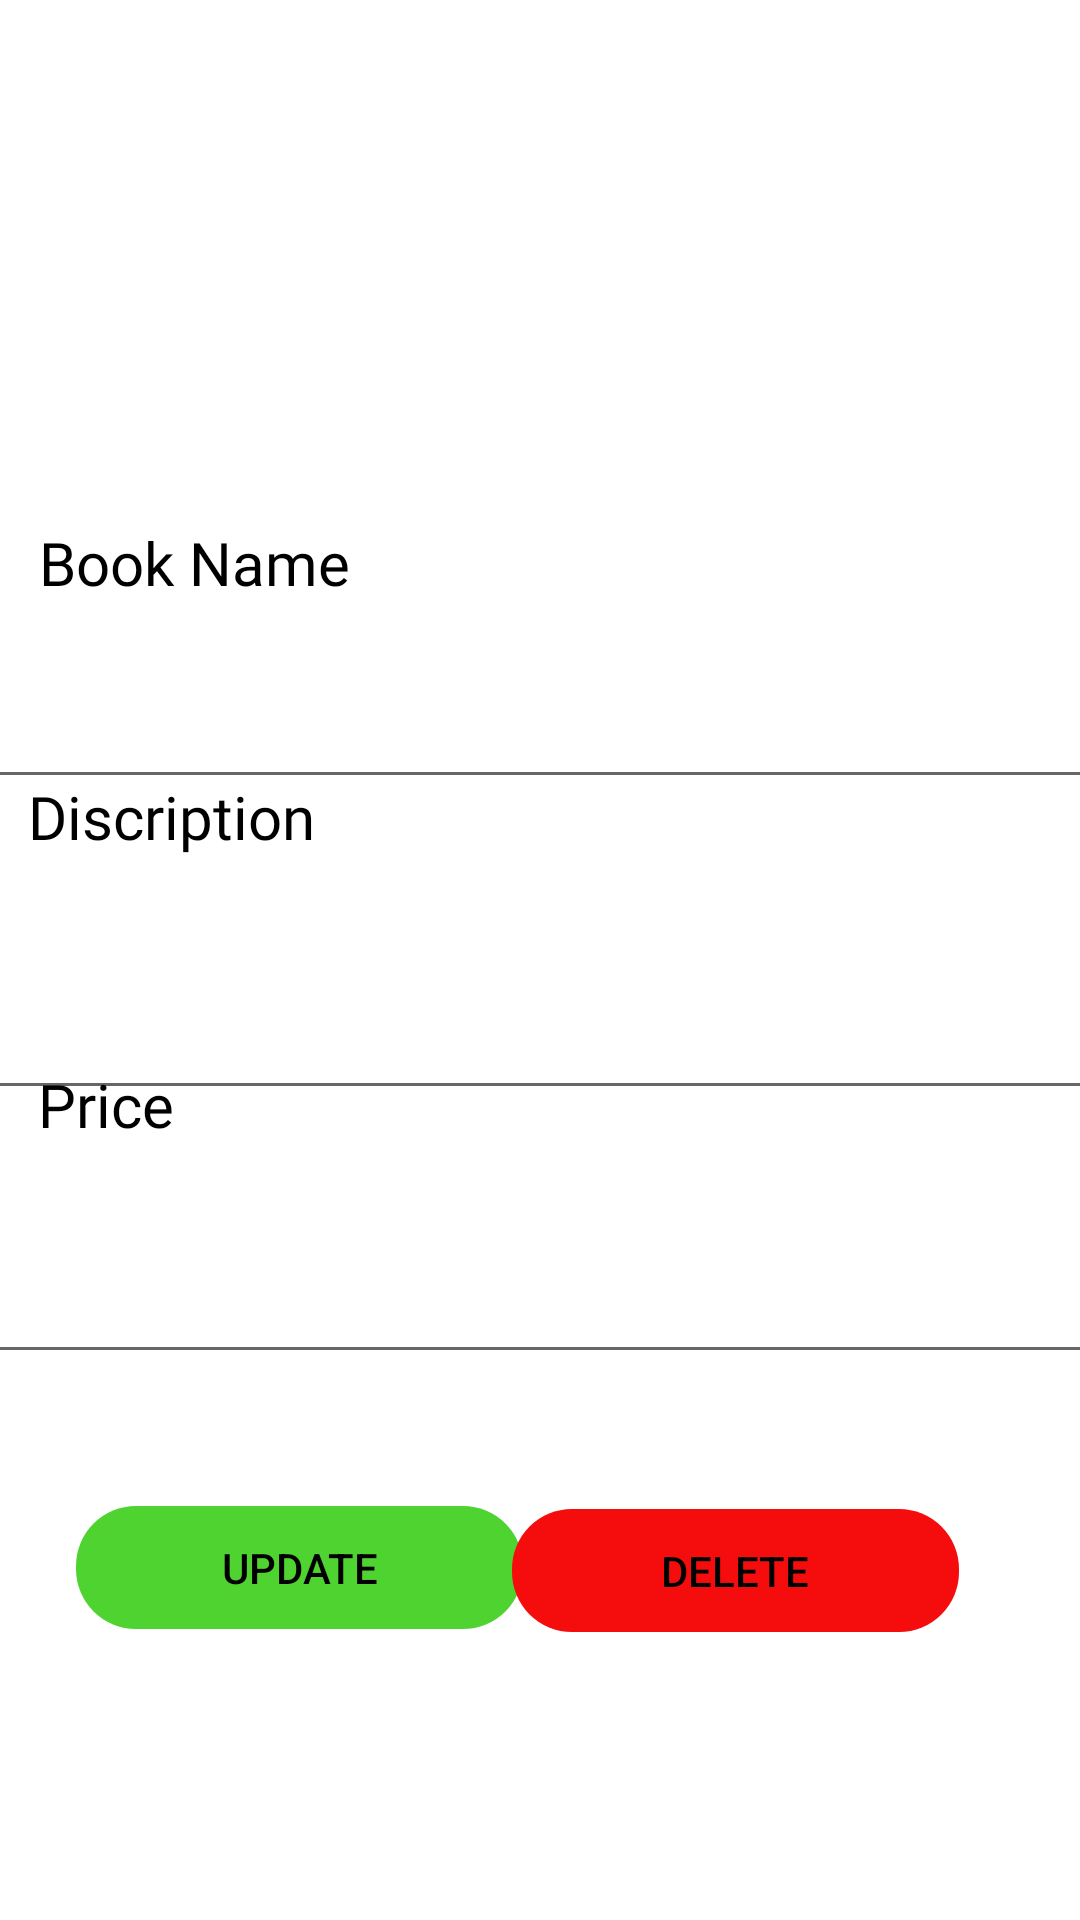

Android layout source for this screen:
<!-- AndroidManifest.xml: application theme Theme.BookWorm -->
<!-- res/layout/activity_delete_update.xml -->
<?xml version="1.0" encoding="utf-8"?>
<androidx.constraintlayout.widget.ConstraintLayout xmlns:android="http://schemas.android.com/apk/res/android"
    xmlns:app="http://schemas.android.com/apk/res-auto"
    xmlns:tools="http://schemas.android.com/tools"
    android:layout_width="match_parent"
    android:layout_height="match_parent"
    tools:context=".DeleteUpdate">


    <TextView
        android:id="@+id/bookNameText"
        android:layout_width="129dp"
        android:layout_height="40dp"
        android:text="Book Name"
        android:textColor="@color/black"
        android:textSize="20dp"
        android:fontFamily="@font/cantata_one"
        app:layout_constraintBottom_toBottomOf="parent"
        app:layout_constraintEnd_toEndOf="parent"
        app:layout_constraintHorizontal_bias="0.056"
        app:layout_constraintStart_toStartOf="parent"
        app:layout_constraintTop_toTopOf="parent"
        app:layout_constraintVertical_bias="0.29" />

    <EditText
        android:id="@+id/editBookName"
        android:layout_width="375dp"
        android:layout_height="59dp"
        android:text=""
        app:layout_constraintBottom_toBottomOf="parent"
        app:layout_constraintEnd_toEndOf="parent"
        app:layout_constraintHorizontal_bias="0.444"
        app:layout_constraintStart_toStartOf="parent"
        app:layout_constraintTop_toTopOf="parent"
        app:layout_constraintVertical_bias="0.357" />

    <TextView
        android:id="@+id/bookDiscriptionText"
        android:layout_width="173dp"
        android:layout_height="52dp"
        android:text="Discription"
        android:textColor="@color/black"
        android:textSize="20dp"
        android:fontFamily="@font/cantata_one"
        app:layout_constraintBottom_toBottomOf="parent"
        app:layout_constraintEnd_toEndOf="parent"
        app:layout_constraintHorizontal_bias="0.05"
        app:layout_constraintStart_toStartOf="parent"
        app:layout_constraintTop_toTopOf="parent"
        app:layout_constraintVertical_bias="0.44" />

    <EditText
        android:id="@+id/editDiscription"
        android:layout_width="375dp"
        android:layout_height="59dp"
        android:text=""
        app:layout_constraintBottom_toBottomOf="parent"
        app:layout_constraintEnd_toEndOf="parent"
        app:layout_constraintHorizontal_bias="0.333"
        app:layout_constraintStart_toStartOf="parent"
        app:layout_constraintTop_toTopOf="parent"
        app:layout_constraintVertical_bias="0.535" />

    <TextView
        android:id="@+id/bookPriceText"
        android:layout_width="173dp"
        android:layout_height="52dp"
        android:text="Price"
        android:textColor="@color/black"
        android:textSize="20dp"
        android:fontFamily="@font/cantata_one"
        app:layout_constraintBottom_toBottomOf="parent"
        app:layout_constraintEnd_toEndOf="parent"
        app:layout_constraintHorizontal_bias="0.067"
        app:layout_constraintStart_toStartOf="parent"
        app:layout_constraintTop_toTopOf="parent"
        app:layout_constraintVertical_bias="0.603" />

    <EditText
        android:id="@+id/editPrice"
        android:layout_width="375dp"
        android:layout_height="59dp"
        android:text=""
        app:layout_constraintBottom_toBottomOf="parent"
        app:layout_constraintEnd_toEndOf="parent"
        app:layout_constraintHorizontal_bias="0.333"
        app:layout_constraintStart_toStartOf="parent"
        app:layout_constraintTop_toTopOf="parent"
        app:layout_constraintVertical_bias="0.687" />

    <Button
        android:id="@+id/updateBtton"
        android:layout_width="149dp"
        android:layout_height="41dp"
        android:background="@drawable/custom_button"
        android:onClick="update"
        android:text="Update"
        android:textColor="@color/black"
        app:backgroundTint="@color/green"
        app:layout_constraintBottom_toBottomOf="parent"
        app:layout_constraintEnd_toEndOf="parent"
        app:layout_constraintHorizontal_bias="0.12"
        app:layout_constraintStart_toStartOf="parent"
        app:layout_constraintTop_toTopOf="parent"
        app:layout_constraintVertical_bias="0.838" />

    <Button
        android:id="@+id/deleteButton"
        android:layout_width="149dp"
        android:layout_height="41dp"
        android:background="@drawable/custom_button"
        android:text="Delete"
        android:textColor="@color/black"
        app:backgroundTint="@color/red"
        app:layout_constraintBottom_toBottomOf="parent"
        app:layout_constraintEnd_toEndOf="parent"
        app:layout_constraintHorizontal_bias="0.809"
        app:layout_constraintStart_toStartOf="parent"
        app:layout_constraintTop_toTopOf="parent"
        app:layout_constraintVertical_bias="0.84" />


</androidx.constraintlayout.widget.ConstraintLayout>
<!-- resources referenced by this layout -->
<resources>
  <color name="black">#FF000000</color>
  <color name="green">#4FD331</color>
  <color name="red">#F50C0C</color>
  <!-- drawable custom_button (drawable) -->
  <?xml version="1.0" encoding="utf-8"?>
  <shape xmlns:android="http://schemas.android.com/apk/res/android" android:shape="rectangle">
  
  
      <corners android:radius="20dp"/>
  
  </shape>
  <style name="Theme.BookWorm" parent="Theme.MaterialComponents.DayNight.DarkActionBar">
          
          <item name="colorPrimary">@color/purple_500</item>
          <item name="colorPrimaryVariant">@color/purple_700</item>
          <item name="colorOnPrimary">@color/white</item>
          
          <item name="colorSecondary">@color/teal_200</item>
          <item name="colorSecondaryVariant">@color/teal_700</item>
          <item name="colorOnSecondary">@color/black</item>
          
          <item name="android:statusBarColor" tools:targetApi="l">?attr/colorPrimaryVariant</item>
          
      </style>
  <color name="purple_500">#FF6200EE</color>
  <color name="purple_700">#FF3700B3</color>
  <color name="white">#D6CFCF</color>
  <color name="teal_200">#FF03DAC5</color>
  <color name="teal_700">#FF018786</color>
</resources>
